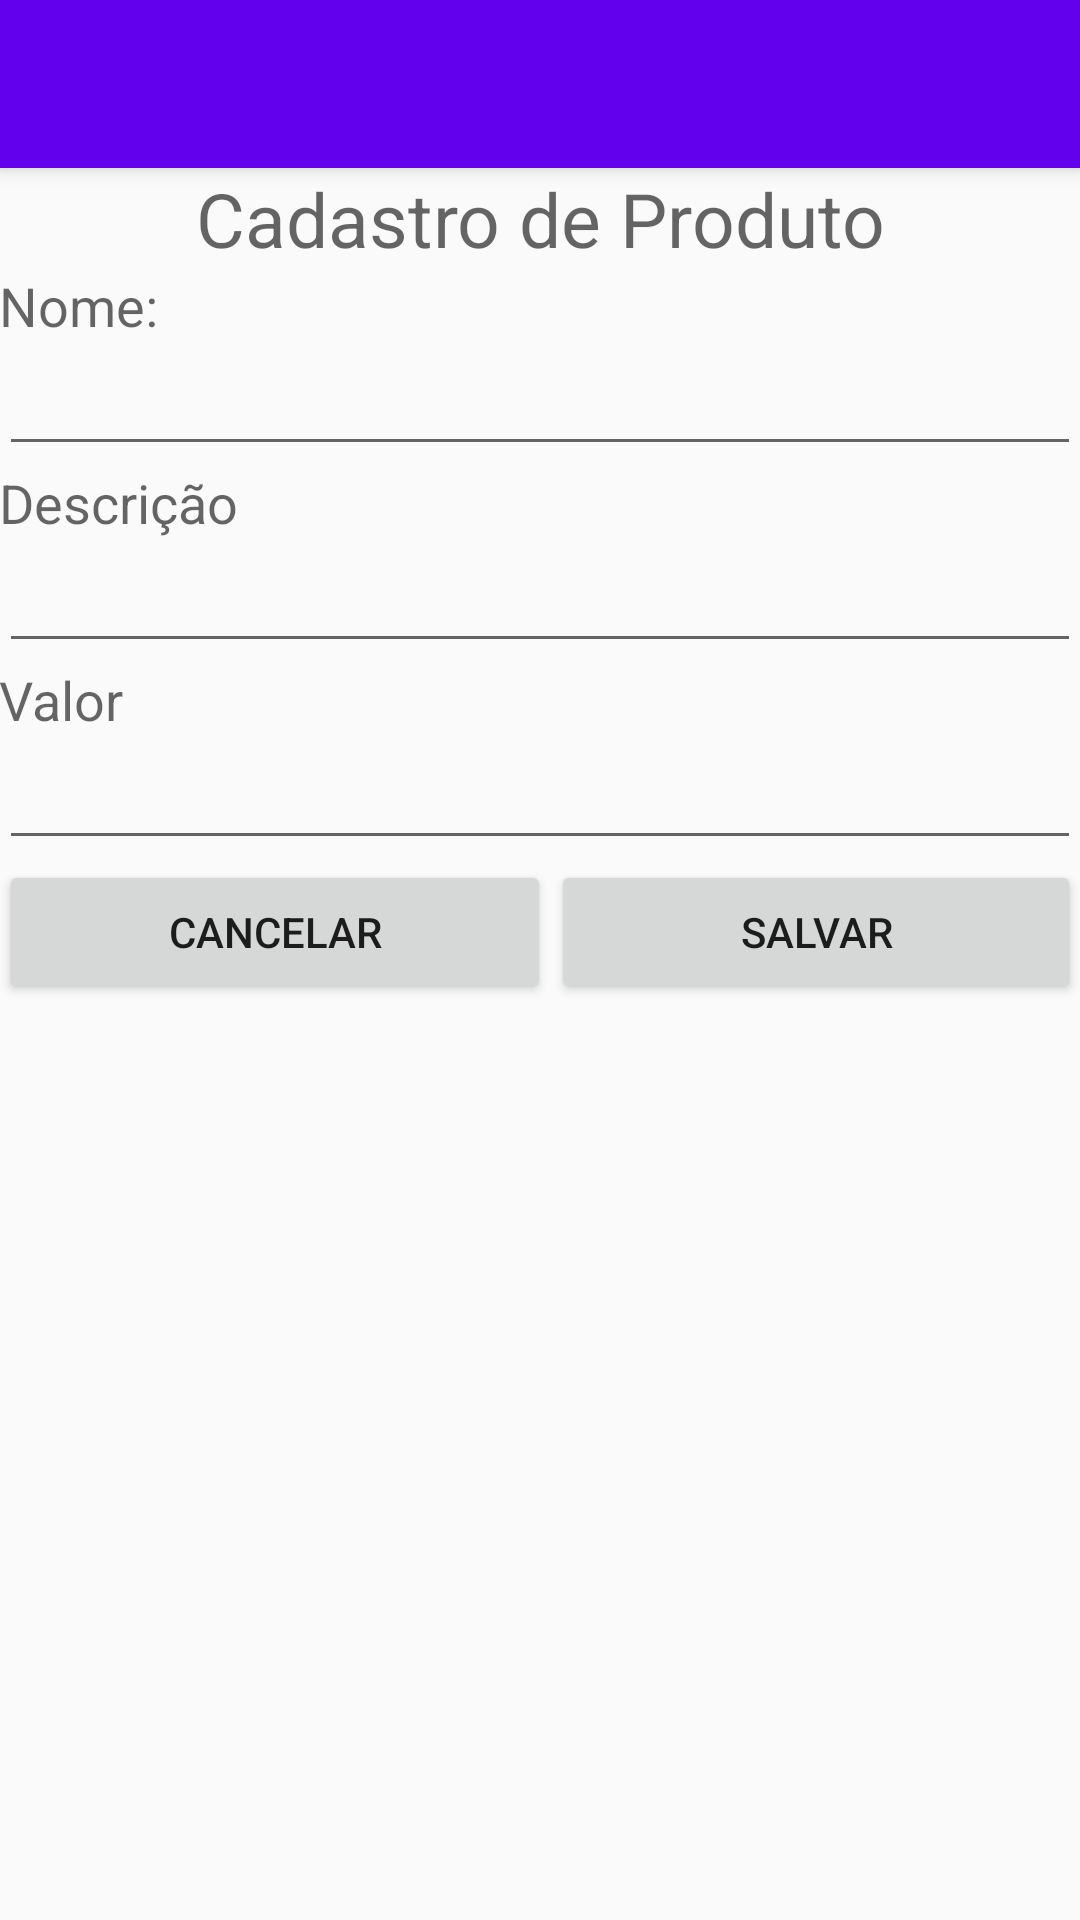

This screen was rendered from an Android layout file. Write that file and the resources it references.
<!-- AndroidManifest.xml: application theme AppTheme -->
<!-- res/layout/activity_produto_form.xml -->
<?xml version="1.0" encoding="utf-8"?>
<android.support.design.widget.CoordinatorLayout
    xmlns:android="http://schemas.android.com/apk/res/android"
    xmlns:app="http://schemas.android.com/apk/res-auto"
    xmlns:tools="http://schemas.android.com/tools" android:layout_width="match_parent"
    android:layout_height="match_parent" android:fitsSystemWindows="true"
    tools:context="com.example.aulas.bonsnegocios.ProdutoActivityForm">

    <android.support.design.widget.AppBarLayout android:layout_height="wrap_content"
        android:layout_width="match_parent" android:theme="@style/AppTheme.AppBarOverlay">

        <android.support.v7.widget.Toolbar android:id="@+id/toolbar"
            android:layout_width="match_parent" android:layout_height="?attr/actionBarSize"
            android:background="?attr/colorPrimary" app:popupTheme="@style/AppTheme.PopupOverlay" />

    </android.support.design.widget.AppBarLayout>

    <include layout="@layout/content_produto_activity_form" />

   

</android.support.design.widget.CoordinatorLayout>
<!-- res/layout/content_produto_activity_form.xml (included above) -->
<?xml version="1.0" encoding="utf-8"?>
<LinearLayout xmlns:android="http://schemas.android.com/apk/res/android"
    xmlns:tools="http://schemas.android.com/tools"
    xmlns:app="http://schemas.android.com/apk/res-auto" android:layout_width="match_parent"
    android:layout_height="match_parent" android:paddingLeft="@dimen/activity_horizontal_margin"
    android:paddingRight="@dimen/activity_horizontal_margin"
    android:paddingTop="@dimen/activity_vertical_margin"
    android:paddingBottom="@dimen/activity_vertical_margin"
    app:layout_behavior="@string/appbar_scrolling_view_behavior"
    tools:showIn="@layout/activity_produto_form"
    tools:context="com.example.aulas.bonsnegocios.ProdutoActivityForm"
    android:orientation="vertical">


    <TextView
        android:layout_width="match_parent"
        android:layout_height="wrap_content"
        android:textAppearance="?android:attr/textAppearanceMedium"
        android:text="Cadastro de Produto"
        android:id="@+id/textView8"
        android:textSize="25dp"
        android:gravity="center" />

    <TextView
        android:layout_width="wrap_content"
        android:layout_height="wrap_content"
        android:textAppearance="?android:attr/textAppearanceMedium"
        android:text="Nome:"
        android:id="@+id/textView7" />

    <EditText
        android:layout_width="match_parent"
        android:layout_height="wrap_content"
        android:id="@+id/nome" />

    <TextView
        android:layout_width="wrap_content"
        android:layout_height="wrap_content"
        android:textAppearance="?android:attr/textAppearanceMedium"
        android:text="Descrição"
        android:id="@+id/textView9" />

    <EditText
        android:layout_width="match_parent"
        android:layout_height="wrap_content"
        android:id="@+id/descricao" />

    <TextView
        android:layout_width="wrap_content"
        android:layout_height="wrap_content"
        android:textAppearance="?android:attr/textAppearanceMedium"
        android:text="Valor"
        android:id="@+id/textView10" />

    <EditText
        android:layout_width="match_parent"
        android:layout_height="wrap_content"
        android:inputType="numberDecimal"
        android:ems="10"
        android:id="@+id/valor" />

    <LinearLayout
        android:orientation="horizontal"
        android:layout_width="match_parent"
        android:layout_height="match_parent">

        <Button
            android:layout_width="wrap_content"
            android:layout_height="wrap_content"
            android:text="Cancelar"
            android:id="@+id/button"
            android:layout_weight="1" />

        <Button
            android:layout_width="wrap_content"
            android:layout_height="wrap_content"
            android:text="Salvar"
            android:id="@+id/btnSalvar"
            android:layout_weight="1" />
    </LinearLayout>

</LinearLayout>
<!-- resources referenced by this layout -->
<resources>
  <style name="AppTheme.AppBarOverlay" parent="ThemeOverlay.AppCompat.Dark.ActionBar" />
  <style name="AppTheme.PopupOverlay" parent="ThemeOverlay.AppCompat.Light" />
  <style name="AppTheme" parent="Theme.AppCompat.Light.DarkActionBar">
          
          <item name="colorPrimary">@color/colorPrimary</item>
          <item name="colorPrimaryDark">@color/colorPrimaryDark</item>
          <item name="colorAccent">@color/colorAccent</item>
      </style>
  <!-- not gathered from this repository: default colours our renderer supplied (Android Studio template values) -->
  <color name="colorPrimary">#FF6200EE</color>
  <color name="colorPrimaryDark">#FF3700B3</color>
  <color name="colorAccent">#FF03DAC5</color>
</resources>
